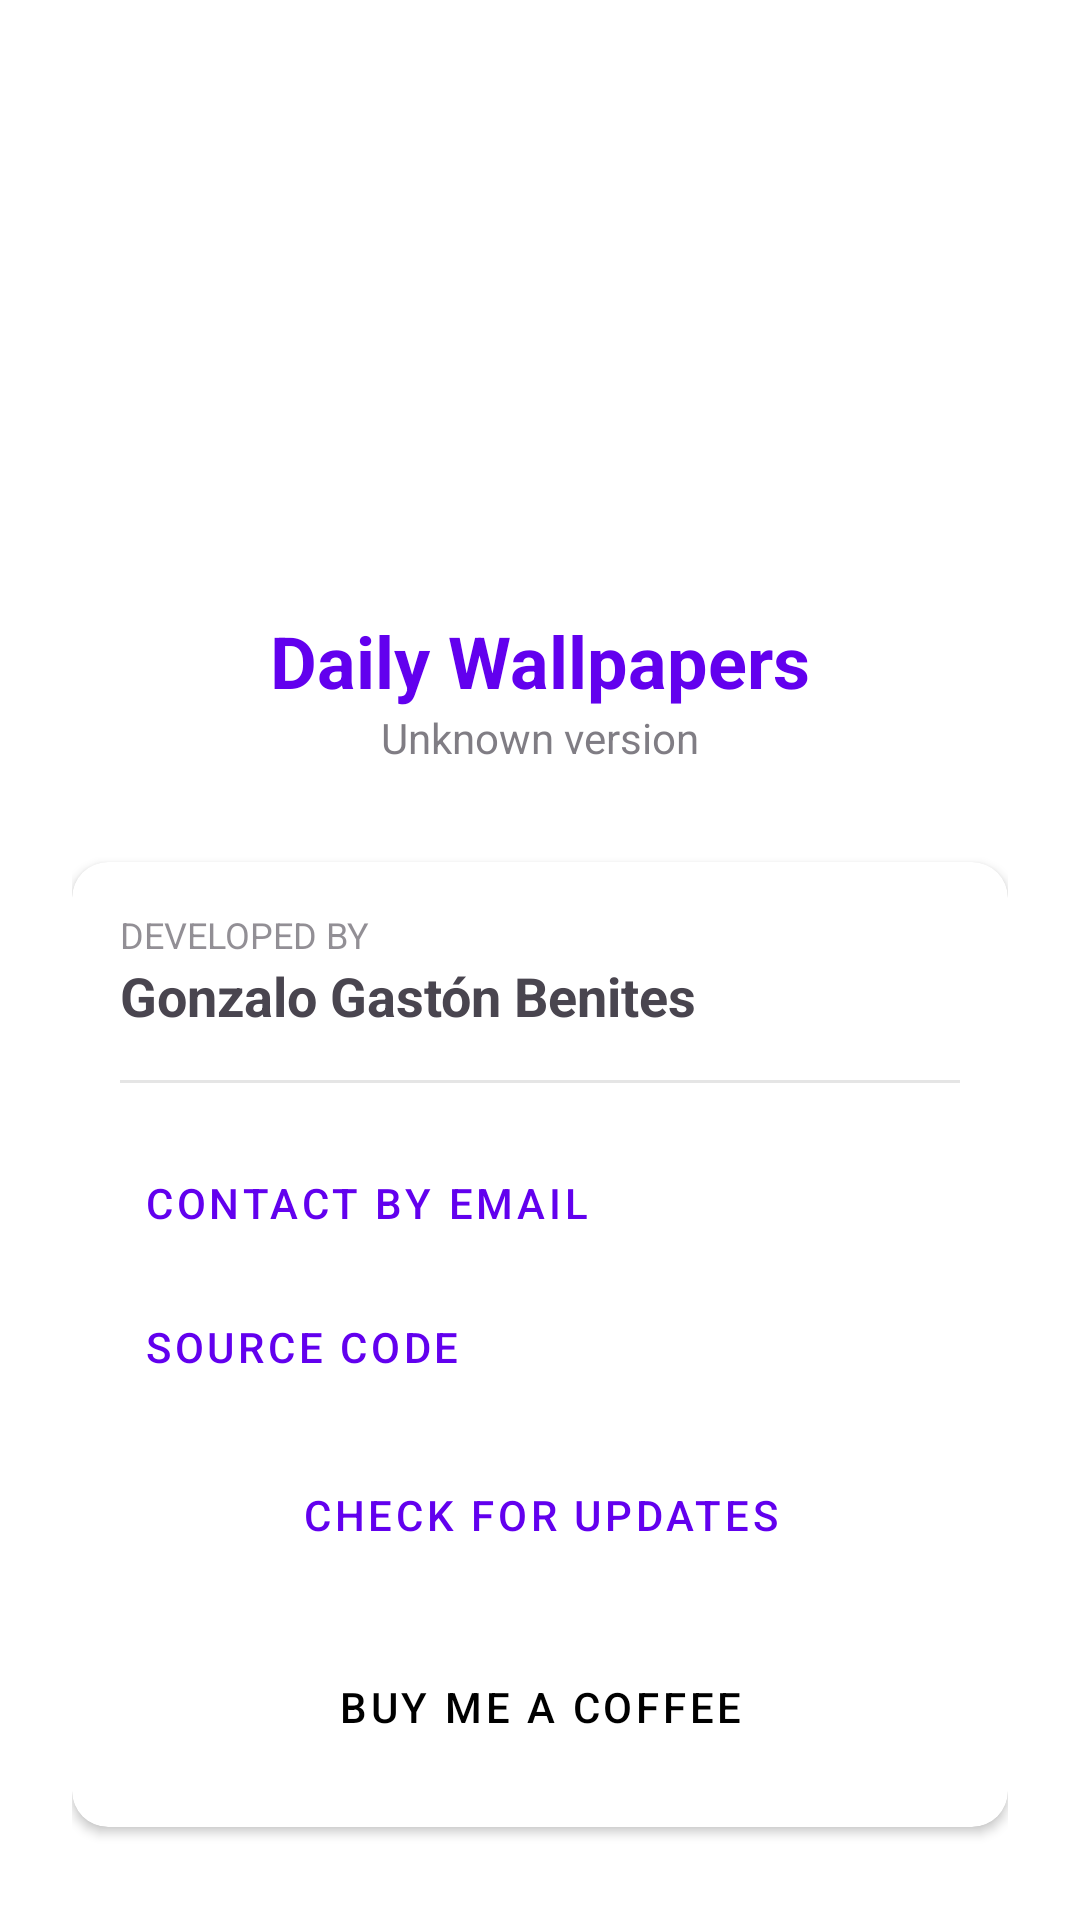

Write the Android layout XML for this screen, with the resource values it uses.
<!-- AndroidManifest.xml: application theme Theme.DailyWallpapers -->
<!-- res/layout/fragment_about.xml -->
<?xml version="1.0" encoding="utf-8"?>
<androidx.coordinatorlayout.widget.CoordinatorLayout 
    xmlns:android="http://schemas.android.com/apk/res/android"
    xmlns:app="http://schemas.android.com/apk/res-auto"
    android:layout_width="match_parent"
    android:layout_height="match_parent"
    android:fitsSystemWindows="false">

    <com.google.android.material.appbar.AppBarLayout
        android:id="@+id/appBarLayout"
        android:layout_width="match_parent"
        android:layout_height="wrap_content"
        android:background="@android:color/transparent"
        android:fitsSystemWindows="false">

        <androidx.appcompat.widget.Toolbar
            android:id="@+id/toolbar"
            android:layout_width="match_parent"
            android:layout_height="?attr/actionBarSize"
            android:background="@android:color/transparent"
            app:title="@string/title_about"
            app:titleTextColor="@android:color/white" />

    </com.google.android.material.appbar.AppBarLayout>

    <androidx.core.widget.NestedScrollView
        android:id="@+id/nestedScrollView"
        android:layout_width="match_parent"
        android:layout_height="match_parent"
        android:clipToPadding="false"
        android:fillViewport="true"
        app:layout_behavior="@string/appbar_scrolling_view_behavior">

        <LinearLayout
            android:layout_width="match_parent"
            android:layout_height="wrap_content"
            android:gravity="center_horizontal"
            android:orientation="vertical"
            android:padding="24dp">

            <ImageView
                android:layout_width="100dp"
                android:layout_height="100dp"
                android:src="@mipmap/ic_launcher"
                android:contentDescription="@string/app_icon_description"
                android:layout_marginBottom="16dp" />

            <TextView
                android:id="@+id/tvAppName"
                android:layout_width="wrap_content"
                android:layout_height="wrap_content"
                android:text="@string/app_name"
                android:textSize="24sp"
                android:textStyle="bold"
                android:textColor="?attr/colorPrimary" />

            <TextView
                android:id="@+id/tvVersion"
                android:layout_width="wrap_content"
                android:layout_height="wrap_content"
                android:text="@string/version_unknown"
                android:alpha="0.7"
                android:layout_marginBottom="32dp" />

            <androidx.cardview.widget.CardView
                android:layout_width="match_parent"
                android:layout_height="wrap_content"
                app:cardCornerRadius="12dp"
                app:cardElevation="2dp">

                <LinearLayout
                    android:layout_width="match_parent"
                    android:layout_height="wrap_content"
                    android:orientation="vertical"
                    android:padding="16dp">

                    <TextView
                        android:layout_width="wrap_content"
                        android:layout_height="wrap_content"
                        android:text="@string/about_developed_by_label"
                        android:textSize="12sp"
                        android:textAllCaps="true"
                        android:alpha="0.6" />
                    
                    <TextView
                        android:layout_width="wrap_content"
                        android:layout_height="wrap_content"
                        android:text="@string/developer_name"
                        android:textSize="18sp"
                        android:textStyle="bold"
                        android:layout_marginBottom="16dp" />

                    <View 
                        android:layout_width="match_parent" 
                        android:layout_height="1dp" 
                        android:background="#1A000000"
                        android:layout_marginBottom="16dp" />

                    <Button
                        android:id="@+id/btnEmail"
                        style="@style/Widget.MaterialComponents.Button.TextButton"
                        android:layout_width="match_parent"
                        android:layout_height="wrap_content"
                        android:text="@string/contact_email_button"
                        android:textAlignment="viewStart"
                        app:icon="@android:drawable/ic_dialog_email" />

                    <Button
                        android:id="@+id/btnGithub"
                        style="@style/Widget.MaterialComponents.Button.TextButton"
                        android:layout_width="match_parent"
                        android:layout_height="wrap_content"
                        android:text="@string/github_source_button"
                        android:textAlignment="viewStart"
                        app:icon="@android:drawable/ic_menu_search" />

                    <Button
                        android:id="@+id/btnCheckUpdates"
                        style="@style/Widget.MaterialComponents.Button.OutlinedButton"
                        android:layout_width="match_parent"
                        android:layout_height="wrap_content"
                        android:layout_marginTop="8dp"
                        android:text="@string/update_check_button"
                        app:icon="@android:drawable/stat_sys_download" />

                    <Button
                        android:id="@+id/btnCoffee"
                        style="@style/Widget.MaterialComponents.Button.UnelevatedButton"
                        android:layout_width="match_parent"
                        android:layout_height="wrap_content"
                        android:layout_marginTop="16dp"
                        android:text="@string/buy_coffee_button"
                        android:backgroundTint="#FFDD00"
                        android:textColor="#000000" />

                </LinearLayout>
            </androidx.cardview.widget.CardView>

        </LinearLayout>
    </androidx.core.widget.NestedScrollView>

</androidx.coordinatorlayout.widget.CoordinatorLayout>
<!-- resources referenced by this layout -->
<resources>
  <string name="about_developed_by_label">DEVELOPED BY</string>
  <string name="app_icon_description">App icon</string>
  <string name="app_name">Daily Wallpapers</string>
  <string name="buy_coffee_button">Buy me a coffee</string>
  <string name="contact_email_button">Contact by email</string>
  <string name="developer_name">Gonzalo Gastón Benites</string>
  <string name="github_source_button">Source code</string>
  <string name="title_about">About</string>
  <string name="update_check_button">Check for updates</string>
  <string name="version_unknown">Unknown version</string>
  <style name="Theme.DailyWallpapers" parent="Theme.Material3.DayNight.NoActionBar">
          
          <item name="colorPrimary">@color/purple_500</item>
          <item name="colorOnPrimary">@color/white</item>
          <item name="colorPrimaryContainer">#FFE9DDFF</item> 
          <item name="colorOnPrimaryContainer">#FF24004D</item> 
  
          <item name="colorSecondary">@color/teal_200</item>
          <item name="colorOnSecondary">@color/black</item>
          <item name="colorSecondaryContainer">#FFD6F8F2</item> 
          <item name="colorOnSecondaryContainer">#FF00201C</item> 
  
          
          <item name="android:colorBackground">@color/white</item>
          <item name="colorSurface">@color/white</item>
          <item name="colorOnSurface">@color/black</item>
          <item name="colorOnSurfaceVariant">#FF494949</item> 
          <item name="colorSurfaceContainer">#FFF0F0F0</item> 
  
          
          <item name="android:statusBarColor">@android:color/transparent</item>
          <item name="android:navigationBarColor">@android:color/transparent</item>
          <item name="android:windowLightStatusBar">true</item>
          <item name="android:windowLightNavigationBar">true</item>
  
          
          <item name="materialButtonStyle">@style/Widget.Material3.Button</item>
          <item name="materialButtonOutlinedStyle">@style/Widget.Material3.Button.OutlinedButton</item>
      </style>
  <color name="purple_500">#FF6200EE</color>
  <color name="white">#FFFFFFFF</color>
  <color name="teal_200">#FF03DAC5</color>
  <color name="black">#FF000000</color>
</resources>
